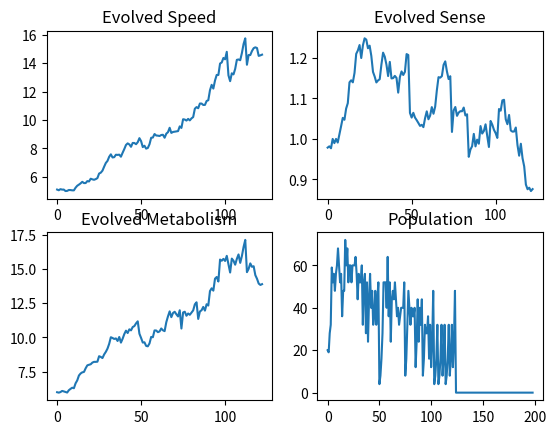

This chart was generated by the following Python code:
import random
import math
import numpy as np

import matplotlib.pyplot as plt
import matplotlib.patches as mpatches


def distance(a, b):
    return math.sqrt((a[0] - b[0])**2 + (a[1] - b[1])**2)

def av(a, b):
    return((a+b)/2)

def mate(a, b):
    """Reproduce two biots by averaging their traits!"""
    name = (a.name) #sorry parent 2
    return(Biot(name, av(a.speed, b.speed), av(a.sense, b.sense)).mutateBiot())

def legal_move(biot, news):
    """Potential step is still inside the environment"""
    dx = biot.coords[0] + news[0]
    dy = biot.coords[1] + news[1]
    return ((0 <= dx <= 100) and (0 <= dy <= 100))

class Biot:

    def __init__(self, name, speed, sense):
        """Spawn in with a handful of genes"""
        self.name = name #for debugging
        self.speed = speed #Distance covered in 1 step
        self.sense = sense #how many steps away can food be seen from
        """Non-genetic attributes"""
        self.coords = (0, 0)
        self.eaten = 0
        self.mtb = (self.speed * self.sense) + 1
        """Behavioral Flags"""
        self.searching = False #Looking for Food #2
        self.retreating = False #Done eating, retreating to safe area
        self.done = False #Biot has made it's moves for this day

    def __str__(self):
        return("Biot named %s, genes (%.2lf %.2lf), fd/mtb = (%.2lf/%.2lf)" % (self.name, self.speed, self.sense, self.eaten, self.mtb))

    def place(self, coords):
        """Places a Biot somewhere"""
        self.coords = coords

    def move(self, move):
        """ADD distance, not PLACE!"""
        self.place((self.coords[0] + move[0], self.coords[1]+move[1]))
        return

    def step_searching(self, foods):
        """Make a move either towards food or nowhere"""
        for r in foods:
            if (distance(self.coords, r) < self.sense*self.speed) and (self.eaten < self.mtb * 2):
                ate = True
                self.place(r)
                self.eaten += 1
                return r

        #Map is a square, so one of 4 directions will work: choose randomly
        steps = [(3, 3), (0, self.speed), (0, -1*self.speed), (self.speed, 0), (-1*self.speed, 0)]
        legals = [g for g in steps if legal_move(self, g)]
        move = legals[random.randint(0, len(legals)-1)]

        self.move(move)
        return None

    def step_retreating(self):
        """Steps in the best direction towards the edge of the map.
        Label the edges: Top=1, Right=2, Low=3, Left=4"""
        if self.done:
            return
        x, y = self.coords

        if (y>x and y > 100-x): #top edge
            target = (x, 100)
        elif (y>x and y < 100-x): #left edge
            target = (0, y)
        elif (y < x and y > 100-x): #right edge
            target = (100, y)
        else:
            target = (x, 0)

        #If we're within one step of the edge
        if distance(self.coords, target) < self.speed:
            self.move(target)
            self.done = True
            return
        else:
            if target == (x, 100):
                self.move((0, self.speed))
            if target == (0, y):
                self.move(((-self.speed), 0))
            if target == (x, 0):
                self.move((0, (-self.speed)))
            if target == (100, y):
                self.move(((self.speed), 0))
            return

    def roam(self, foods):
        """
        -IF no survival food yet:
            survival search
            IF we eat:
                flag: retreat
            IF we don't:
                flag: survive
        -IF survival food met
            flag: go home
        Return coords of food eaten OR None if none eaten
        """

        if (self.done):
            return None

        if self.eaten < self.mtb: #IF we won't survive yet
            e = self.step_searching(foods)
            if not e == None: #IF we eat
                self.retreating = True
                return e
            else:
                return None
        else:
            self.step_retreating()
            return None

    def does_survive(self):
        """Biot gets to survive if it finds the food it costs to live"""
        #return (self.on_edge() and not self.does_starve())
        return not self.does_starve()

    def on_edge(self):
        x, y = self.coords
        return (x % 100 == 0 or y % 100 == 0)

    def does_starve(self):
        return self.eaten < self.mtb

    def does_reproduce(self):
        """Biot gets to reproduce if it's strong enough to find double
        the needed survival food."""
        return self.eaten >= 2*self.mtb

    def mutateTrait(self, trait):
        return max(0, np.random.normal(trait, trait/10.0, 1)[0])

    def mutateBiot(self):
        """All genes have a chance of changing by a small amount"""
        "TODO"
        newSpeed =  self.mutateTrait(self.speed)
        newSense =  self.mutateTrait(self.sense)
        offspring = Biot(self.name, newSpeed, newSense)
        return offspring

    def refresh(self):
        """Reset searching variables for a new day of foraging"""
        self.eaten = 0
        self.searching = False
        self.done = False
        self.retreating = False
        return

class Field:
    """The environment that the Neets live and compete in. Sized 100x100."""

    def __init__(self, population):
        self.population = population
        self.current_time = 0
        self.foods = []

        """Historical values: for plotting"""
        self.t_pop = []
        self.t_speed = []
        self.t_sense = []
        self.t_mtb = []

    def first_place_population(self):
        """randomly place all the neets on the edge of the map"""
        for r in range(0, len(self.population)):
            edge = random.randint(0, 3)
            if edge == 0:
                self.population[r].place((0, random.randint(0, 100)))
            elif edge == 1:
                self.population[r].place((100, random.randint(0, 100)))
            elif edge == 2:
                self.population[r].place((random.randint(0, 100), 0))
            elif edge == 3:
                self.population[r].place((random.randint(0, 100), 100))
        return

    def create_food(self):
        """Randomly place food pellets on the map"""
        self.foods = [(random.randint(1, 99), random.randint(1,99)) for g in range(0, 200)]
        return

    def refresh_all(self):
        "Re-place and re-starve all beings"
        for r in range(0, len(self.population)):
            self.population[r].refresh()
        return

    def step(self):
        """every Biot makes a move, random order, and will eat if possible"""
        random.shuffle(self.population)

        for r in range(0, len(self.population)):
            eaten = self.population[r].roam(self.foods)
            if not (eaten == None):
                self.foods.remove(eaten)
                #print("Food eaten, %d remaining" % (len(self.foods)))
            """This should remove any eaten food"""
        return

    def day(self):
        """Run through a day, making some steps, then killing the weak and
        mutating the survivors."""
        self.refresh_all()
        self.first_place_population()
        self.create_food()
        self.t_pop.append(len(self.population))
        for r in range(0, 20):
            self.step()

        #These 6 lines need reworking, something's off

        survivors = []

        for z in self.population:
            if z.does_survive():
                survivors.append(z)

        offspring = []

        for r in range(0, len(survivors), 2):
            child = mate(self.population[r], self.population[r+1])
            offspring += list(np.repeat(child, 2))

        self.population = survivors + offspring
        return

    def simulate(self, days):
        self.first_place_population()
        """Run the simulation forward for some number of days, or generations"""

        for r in range(1, days):
            self.day()
            print(("Day %3d | Population %3d | %s") % (r, len(self.population), self.population_report()))

        return

    def population_report(self):
        if (len(self.population) > 0):
            av_speed = 0
            av_mtb = 0
            av_sense = 0
            for r in self.population:
                av_speed += r.speed
                av_mtb += r.mtb
                av_sense += r.sense
            av_speed /= len(self.population)
            av_mtb /= len(self.population)
            av_sense /= len(self.population)

            self.t_mtb.append(av_mtb)
            self.t_speed.append(av_speed)
            self.t_sense.append(av_sense)

            return ("MSpeed %5.02lf | MMtb %5.02lf | MSense %5.02lf" % (av_speed, av_mtb, av_sense))
        else:
            return("Biots Extinct")


species = [Biot(str(t), 5, 1) for t in range(0, 20)] #start with a simple group
environment = Field(species)
environment.simulate(200)

f, axarr = plt.subplots(2, 2)
axarr[0, 0].plot(environment.t_speed)
axarr[0, 0].set_title('Evolved Speed')
axarr[0, 1].plot(environment.t_sense)
axarr[0, 1].set_title('Evolved Sense')
axarr[1, 0].plot(environment.t_mtb)
axarr[1, 0].set_title('Evolved Metabolism')
axarr[1, 1].plot(environment.t_pop)
axarr[1, 1].set_title('Population')

plt.show()
